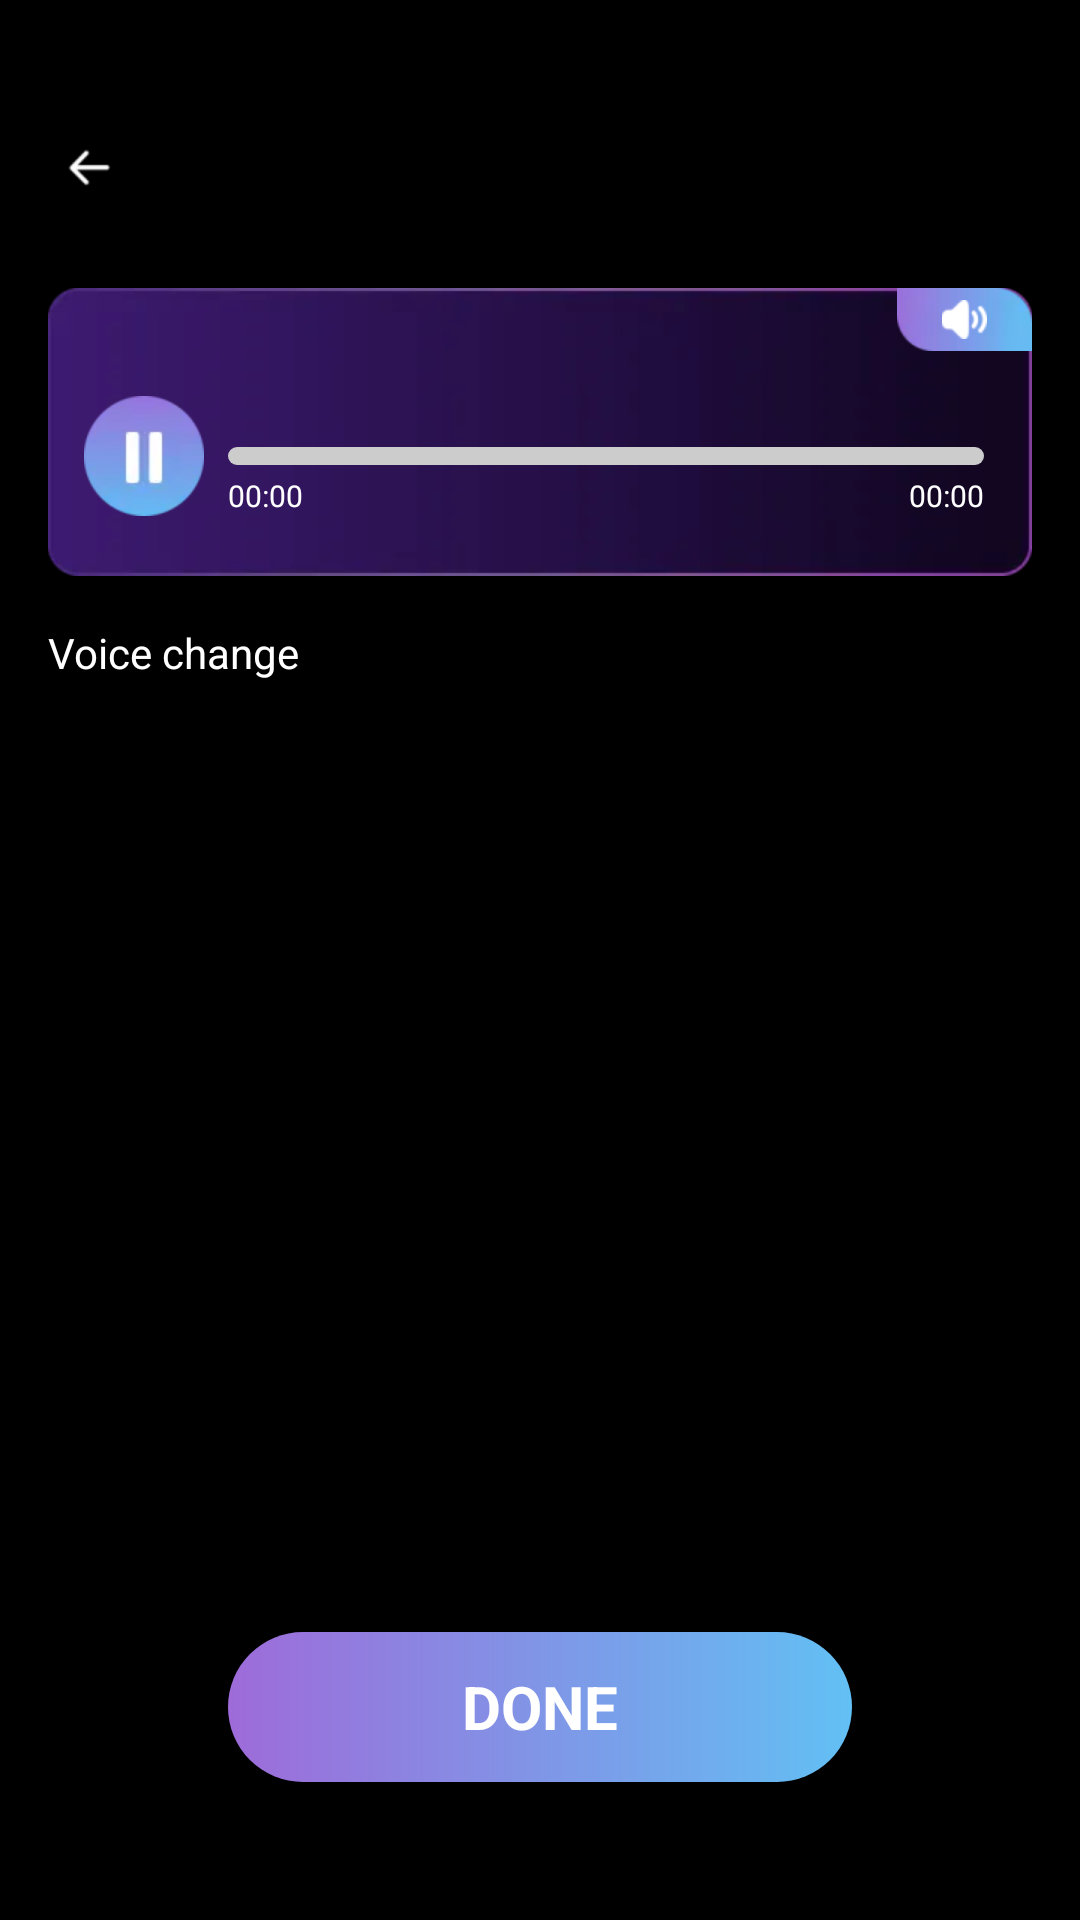

This screen was rendered from an Android layout file. Write that file and the resources it references.
<!-- AndroidManifest.xml: application theme Theme.VoiceMonster -->
<!-- res/layout/changer_page.xml -->
<?xml version="1.0" encoding="utf-8"?>
<androidx.constraintlayout.widget.ConstraintLayout xmlns:android="http://schemas.android.com/apk/res/android"
    xmlns:app="http://schemas.android.com/apk/res-auto"
    xmlns:tools="http://schemas.android.com/tools"
    android:layout_width="match_parent"
    android:layout_height="match_parent"
    android:background="#000">

    <androidx.appcompat.widget.AppCompatImageView
        android:id="@+id/back_iv"
        android:layout_width="48dp"
        android:layout_height="48dp"
        android:layout_marginStart="6dp"
        android:layout_marginTop="32dp"
        android:padding="12dp"
        android:src="@mipmap/icon_back"
        app:layout_constraintStart_toStartOf="parent"
        app:layout_constraintTop_toTopOf="parent" />

    <androidx.constraintlayout.widget.ConstraintLayout
        android:id="@+id/play_cl"
        android:layout_width="0dp"
        android:layout_height="96dp"
        android:layout_marginHorizontal="16dp"
        android:layout_marginTop="96dp"
        android:background="@mipmap/effect_rect"
        app:layout_constraintEnd_toEndOf="parent"
        app:layout_constraintStart_toStartOf="parent"
        app:layout_constraintTop_toTopOf="parent">

        <androidx.appcompat.widget.AppCompatImageView
            android:id="@+id/voice_bg_iv"
            android:layout_width="45dp"
            android:layout_height="21dp"
            android:src="@mipmap/effect_rect1"
            app:layout_constraintEnd_toEndOf="parent"
            app:layout_constraintTop_toTopOf="parent" />

        <androidx.appcompat.widget.AppCompatImageView
            android:layout_width="15dp"
            android:layout_height="15dp"
            android:src="@mipmap/icon_voice_on"
            app:layout_constraintBottom_toBottomOf="@id/voice_bg_iv"
            app:layout_constraintEnd_toEndOf="@id/voice_bg_iv"
            app:layout_constraintStart_toStartOf="@id/voice_bg_iv"
            app:layout_constraintTop_toTopOf="@id/voice_bg_iv" />

        <androidx.appcompat.widget.AppCompatImageView
            android:id="@+id/toggle_iv"
            android:layout_width="40dp"
            android:layout_height="40dp"
            android:layout_marginStart="12dp"
            android:layout_marginBottom="20dp"
            android:src="@mipmap/icon_resume"
            app:layout_constraintBottom_toBottomOf="parent"
            app:layout_constraintStart_toStartOf="parent" />

        <ProgressBar
            android:id="@+id/voice_pb"
            style="@android:style/Widget.ProgressBar.Horizontal"
            android:layout_width="0dp"
            android:layout_height="6dp"
            android:layout_marginStart="8dp"
            android:layout_marginEnd="16dp"
            android:max="100"
            android:progressDrawable="@drawable/custom_progress_bar"
            app:layout_constraintBottom_toBottomOf="@id/toggle_iv"
            app:layout_constraintEnd_toEndOf="parent"
            app:layout_constraintStart_toEndOf="@id/toggle_iv"
            app:layout_constraintTop_toTopOf="@id/toggle_iv"
            tools:progress="50" />

        <androidx.appcompat.widget.AppCompatTextView
            android:id="@+id/start_time_tv"
            android:layout_width="wrap_content"
            android:layout_height="wrap_content"
            android:text="00:00"
            android:textColor="#fff"
            android:textSize="10sp"
            app:layout_constraintBottom_toBottomOf="@id/toggle_iv"
            app:layout_constraintStart_toStartOf="@id/voice_pb" />

        <androidx.appcompat.widget.AppCompatTextView
            android:id="@+id/end_time_tv"
            android:layout_width="wrap_content"
            android:layout_height="wrap_content"
            android:text="00:00"
            android:textColor="#fff"
            android:textSize="10sp"
            app:layout_constraintBottom_toBottomOf="@id/toggle_iv"
            app:layout_constraintEnd_toEndOf="@id/voice_pb" />

    </androidx.constraintlayout.widget.ConstraintLayout>

    <androidx.appcompat.widget.AppCompatTextView
        android:layout_width="wrap_content"
        android:layout_height="wrap_content"
        android:layout_marginStart="16dp"
        android:text="Voice change"
        android:textColor="#fff"
        android:layout_marginTop="16dp"
        android:id="@+id/voice_change_tv"
        app:layout_constraintStart_toStartOf="parent"
        app:layout_constraintTop_toBottomOf="@id/play_cl" />

    <androidx.recyclerview.widget.RecyclerView
        android:layout_width="0dp"
        android:layout_height="0dp"
        app:layout_constraintStart_toStartOf="parent"
        app:layout_constraintEnd_toEndOf="parent"
        app:layout_constraintTop_toBottomOf="@id/voice_change_tv"
        android:layout_marginTop="16dp"
        android:layout_marginHorizontal="16dp"
        app:layout_constraintBottom_toTopOf="@id/submit_tv"
        android:layout_marginBottom="16dp"
        android:id="@+id/effect_rv"
        />

    <androidx.appcompat.widget.AppCompatTextView
        android:layout_width="208dp"
        android:layout_height="50dp"
        app:layout_constraintBottom_toBottomOf="parent"
        android:layout_marginBottom="46dp"
        android:background="@drawable/shape_button_conner_25"
        app:layout_constraintStart_toStartOf="parent"
        app:layout_constraintEnd_toEndOf="parent"
        android:id="@+id/submit_tv"
        android:text="DONE"
        android:textColor="#fff"
        android:gravity="center"
        android:textStyle="bold"
        android:textSize="20sp"
        />

</androidx.constraintlayout.widget.ConstraintLayout>
<!-- resources referenced by this layout -->
<resources>
  <!-- drawable custom_progress_bar (drawable) -->
  <?xml version="1.0" encoding="utf-8"?>
  <layer-list xmlns:android="http://schemas.android.com/apk/res/android">
  
      <item android:id="@android:id/background">
          <shape>
              <corners android:radius="50dp"/>
              <solid android:color="#CCCCCC" />
          </shape>
      </item>
  
  
      <item android:id="@android:id/progress">
          <clip>
              <shape>
                  <corners android:radius="50dp"/>
                  <gradient
                      android:startColor="#937ADD"
                      android:endColor="#69B5F1"
                      android:angle="0" />
              </shape>
          </clip>
      </item>
  </layer-list>
  <!-- drawable shape_button_conner_25 (drawable) -->
  <?xml version="1.0" encoding="utf-8"?>
  <shape xmlns:android="http://schemas.android.com/apk/res/android">
      <gradient android:startColor="#9E6BD9"
          android:endColor="#62C0F4"/>
      <corners android:radius="25dp"/>
  </shape>
  <!-- mipmap effect_rect: webp bitmap (mipmap-xhdpi, 1602 bytes) -->
  <!-- mipmap effect_rect1: webp bitmap (mipmap-xhdpi, 990 bytes) -->
  <!-- mipmap icon_back: webp bitmap (mipmap-xhdpi, 744 bytes) -->
  <!-- mipmap icon_resume: webp bitmap (mipmap-xhdpi, 1478 bytes) -->
  <!-- mipmap icon_voice_on: webp bitmap (mipmap-xhdpi, 784 bytes) -->
  <style name="Theme.VoiceMonster" parent="Theme.MaterialComponents.DayNight.NoActionBar">
          
          <item name="colorPrimary">@color/purple_500</item>
          <item name="colorPrimaryVariant">@color/purple_700</item>
          <item name="colorOnPrimary">@color/white</item>
          
          <item name="colorSecondary">@color/teal_200</item>
          <item name="colorSecondaryVariant">@color/teal_700</item>
          <item name="colorOnSecondary">@color/black</item>
          
          <item name="android:statusBarColor">?attr/colorPrimaryVariant</item>
          
      </style>
  <!-- not gathered from this repository: default colours our renderer supplied (Android Studio template values) -->
  <color name="purple_500">#FF6200EE</color>
  <color name="purple_700">#FF3700B3</color>
  <color name="teal_200">#FF03DAC5</color>
  <color name="teal_700">#FF018786</color>
  <color name="black">#FF000000</color>
  <color name="white">#FFFFFFFF</color>
</resources>
